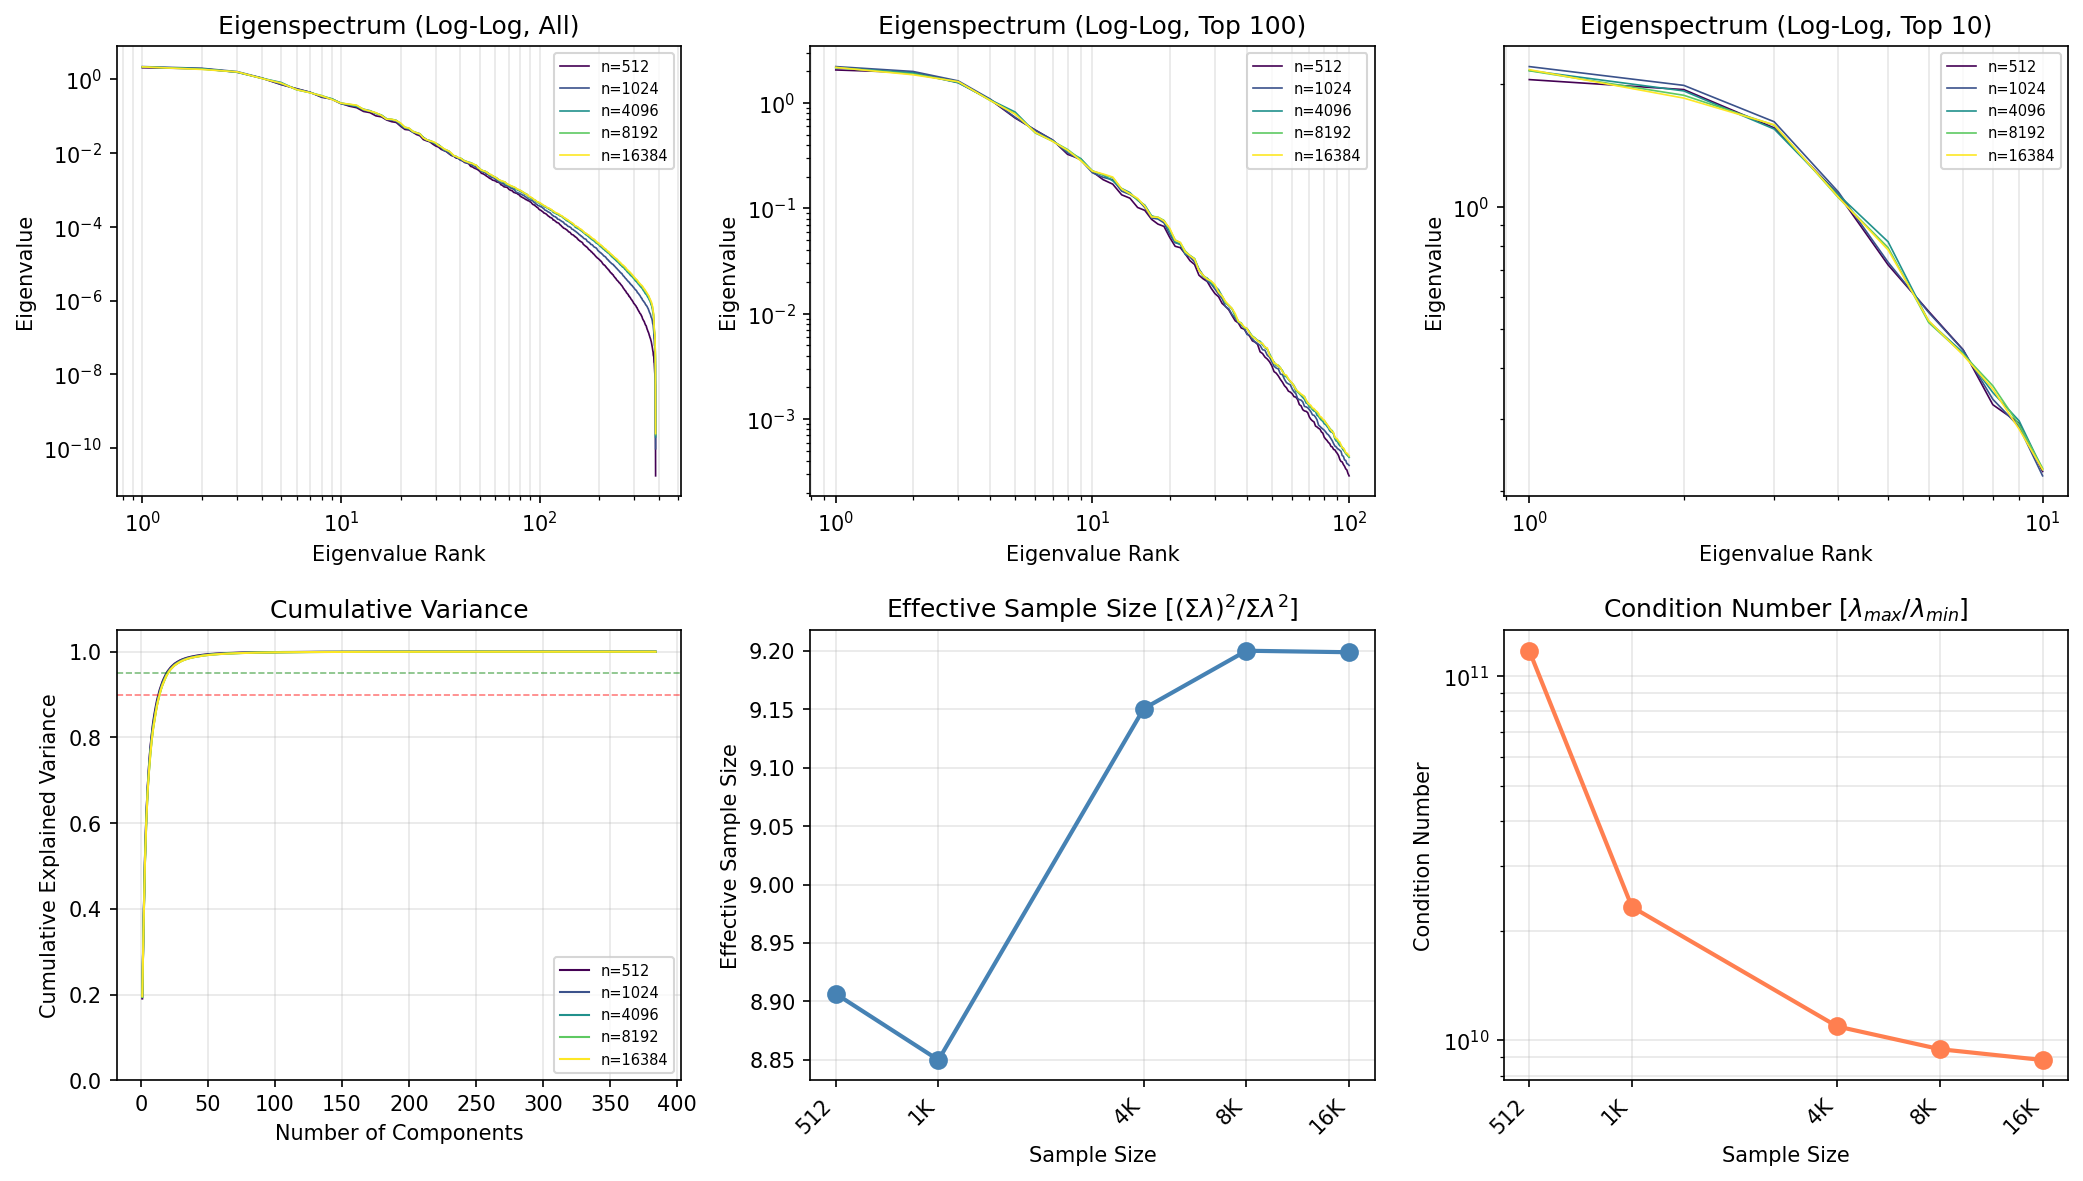

The data file committed next to this chart (first rows):
n_samples, rank, eigenvalue, cumulative_variance
512, 1, 2.056, 0.191
512, 2, 1.943, 0.3716
512, 3, 1.564, 0.5169
512, 4, 1.073, 0.6165
512, 5, 0.7192, 0.6834
512, 6, 0.5523, 0.7347
512, 7, 0.4446, 0.776
512, 8, 0.3254, 0.8062
512, 9, 0.2932, 0.8335
512, 10, 0.2229, 0.8542
512, 11, 0.1873, 0.8716
512, 12, 0.1697, 0.8873
512, 13, 0.1344, 0.8998
512, 14, 0.1248, 0.9114
512, 15, 0.1019, 0.9209
512, 16, 0.09566, 0.9298
512, 17, 0.07864, 0.9371
512, 18, 0.07089, 0.9437
512, 19, 0.06741, 0.9499
512, 20, 0.05304, 0.9549
512, 21, 0.04365, 0.9589
512, 22, 0.04235, 0.9629
512, 23, 0.03693, 0.9663
512, 24, 0.03184, 0.9692
512, 25, 0.02933, 0.972
512, 26, 0.02322, 0.9741
512, 27, 0.02145, 0.9761
512, 28, 0.02024, 0.978
512, 29, 0.01749, 0.9796
512, 30, 0.01555, 0.9811
512, 31, 0.0145, 0.9824
512, 32, 0.01255, 0.9836
512, 33, 0.01175, 0.9847
512, 34, 0.01087, 0.9857
512, 35, 0.00959, 0.9866
512, 36, 0.008574, 0.9874
512, 37, 0.008188, 0.9881
512, 38, 0.00733, 0.9888
512, 39, 0.007141, 0.9895
512, 40, 0.006502, 0.9901
512, 41, 0.006116, 0.9907
512, 42, 0.005534, 0.9912
512, 43, 0.005382, 0.9917
512, 44, 0.00512, 0.9921
512, 45, 0.004352, 0.9925
512, 46, 0.004194, 0.9929
512, 47, 0.00388, 0.9933
512, 48, 0.003717, 0.9936
512, 49, 0.003497, 0.994
512, 50, 0.003206, 0.9943
512, 51, 0.002824, 0.9945
512, 52, 0.00273, 0.9948
512, 53, 0.002569, 0.995
512, 54, 0.002383, 0.9952
512, 55, 0.002241, 0.9954
512, 56, 0.002074, 0.9956
512, 57, 0.001984, 0.9958
512, 58, 0.001844, 0.996
512, 59, 0.001805, 0.9962
512, 60, 0.001742, 0.9963
... 1,860 more rows
